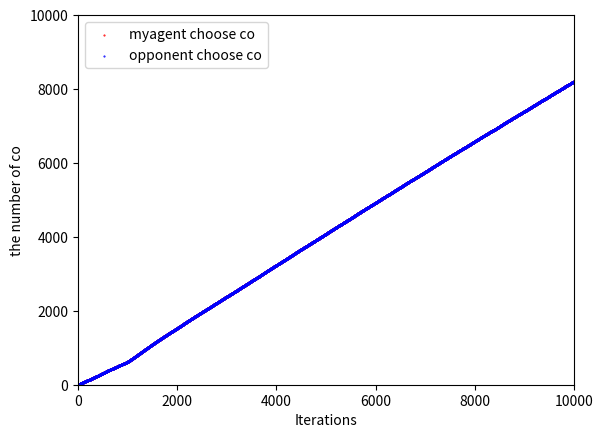

The matplotlib source for this figure:
import numpy as np
import pandas as pd
import time
import matplotlib.pyplot as plt

#iterated prisoner's dilemma
#version 1.1
#opponent strategy: TFT, RANDOM, Q
#                  tit-for-tat,random,Q-learning
#state: the last myaction and opponent action.
#available action: cooperation and betray

#depend on the last state to make a decision (choose an action)


#depend on present time to create a true random seed.
#then, I can create a true random number
now_time = time.time() * 100000
time_1 = now_time // 100
time_seed = round(now_time % time_1)
np.random.seed(time_seed)
#end






class Q_learning():
    def __init__(self):
        #normal parameter
        self.ACTIONS = ['c', 'b']  # c:coopreate, b:betray
        self.STATE=['cc','cb','bc','bb']
        self.learning_rate = 0.1
        self.gamma = 0.6
        self.iteration = 5000
        #self.first=True
        self.T = 1000
        self.myAgent_action='c'

        self.reward = 0
        self.choose_c=0   #the number of cooperation
        self.E=[]
        self.ctimes=[]

        #opponent parameter
        self.opponent_action = 'c'
        self.opponent_reward=0
        self.opponent_choosec=0
        self.opponent_strategy='TFT'
        self.opponent_ctimes = []

    def Q_table_init(self):
        table=pd.DataFrame(np.zeros((len(self.STATE), len(self.ACTIONS))),index=self.STATE,columns=self.ACTIONS)
        return table


    def Q_value_update(self,q_table,state,action,opponent_action):
        if state=='init':
            s, rew = self.s_r(action, opponent_action)
            return s
        else:
            s,rew=self.s_r(action, opponent_action)    #according previous state, now action, observe r and now state

            q_pre=q_table.loc[state,action]

            q_value=rew+self.gamma*q_table.loc[s,:].max()
            q_table.loc[state,action] += self.learning_rate*(q_value-q_pre)
            #self.E_function(q_pre,q_value)
            return s

    def s_r(self,action,opponent_action):
        #tit-for-tat
        #random
        #Q-learning
        #if self.opponent_strategy != 'Q':           #if opponent strategy is Q learning,
        #    self.change_opp_action(state)           #the opponent action will
        #    opponent_action=self.opponent_action    #be updated outside of this “if”
        if opponent_action=='c':
            if action=='c':  #cc  3
                rew=3
                sta='cc'
                #self.choose_c+=1
            else:
                rew=5     #bc  5
                sta='bc'
        else:
            if action=='c':  #cb  0
                rew=0
                sta='cb'
                #self.choose_c += 1
            else:
                rew=1     #bb   1
                sta='bb'
        return sta,rew


    def choose_action(self,state,q_table):   #policy
        if state=='init':
            return np.random.choice(self.ACTIONS)
        else:
            qa=q_table.loc[state,'c']
            qb=q_table.loc[state,'b']
            #print(qa)
            #ps_c=np.exp(qa/self.T)/(np.exp(qa/self.T)+np.exp(qb/self.T))
            ps_b=np.exp(qb/self.T)/(np.exp(qa/self.T)+np.exp(qb/self.T))

            #print('------')
            #print('probability of cooperation: ',ps_c)
            #print(ps_b)
            #print('------')

            if np.random.random()>ps_b:
                return 'c'
            elif np.random.random()<ps_b:
                return 'b'
            else:
                #print("random:")
                return np.random.choice(self.ACTIONS)

    def change_opp_action(self,state):

        strategy=self.opponent_strategy

        if(strategy=='TFT'):
            if state == 'cc':
                self.opponent_action='c'
            if state == 'cb':
                self.opponent_action = 'c'
            if state == 'bc':
                self.opponent_action = 'b'
            if state == 'bb':
                self.opponent_action = 'b'
            if state == 'init':
                self.opponent_action='c'
        if(strategy=='RANDOM'):
            self.opponent_action=np.random.choice(self.ACTIONS)
        #if(strategy=='Q'):


    def sum_reward(self,state):
        if state=='cc':
            self.reward += 3
            self.opponent_reward+=3
        if state == 'cb':
            self.reward += 0
            self.opponent_reward +=5
        if state == 'bc':
            self.reward += 5
            self.opponent_reward +=0
        if state == 'bb':
            self.reward += 1
            self.opponent_reward +=1


    def sum_choose(self,myagent_action,op_action):
        if myagent_action=='c':
            self.choose_c+=1
            self.ctimes.append(self.choose_c)
        else:
            self.ctimes.append(self.choose_c)
        if op_action=='c':
            self.opponent_choosec+=1
            self.opponent_ctimes.append(self.opponent_choosec)
        else:
            self.opponent_ctimes.append(self.opponent_choosec)

    def E_function(self,q_pre,q_value):
        self.E.append(np.square(q_value-q_pre))


    def train(self,opponent_strategy='TFT',iteration=5000,T=1000,gamma=0.9,learning_rate=0.01):
        q_table = self.Q_table_init()
        q_table_opponent = self.Q_table_init()
        self.opponent_strategy=opponent_strategy
        self.iteration=iteration
        self.T=T
        self.gamma=gamma
        self.learning_rate=learning_rate

        S='init'

        opponent_State='init'
        opponent_Action=self.opponent_action

        #opponent agent choose action
        if self.opponent_strategy=='Q':
            opponent_Action=self.choose_action(opponent_State,q_table_opponent)
        else:

            self.change_opp_action(opponent_State)
            opponent_Action=self.opponent_action
            #self.opponent_action=opponent_Action

        #my agent choose action
        A=self.choose_action(S,q_table)
        self.sum_choose(A,opponent_Action)

        #opponent agent update state and q_table
        if self.opponent_strategy=='Q':
            opponent_State = self.Q_value_update(q_table_opponent, opponent_State, opponent_Action,A)

        #my agent update state and
        S=self.Q_value_update(q_table,S,A,opponent_Action)

        self.sum_reward(S)

        for episode in range(self.iteration):
            #self.T in softmax(choose_action())
            if self.T>1:
                self.T -=1

            A=self.choose_action(S, q_table)

            #self.myAgent_action = A
            if self.opponent_strategy == 'Q':
                opponent_Action = self.choose_action(opponent_State, q_table_opponent)
                #self.opponent_action = opponent_Action
                opponent_State = self.Q_value_update(q_table_opponent, opponent_State, opponent_Action,A)
            else:
                self.change_opp_action(S)
                opponent_Action = self.opponent_action

            S = self.Q_value_update(q_table, S, A,opponent_Action)
            self.sum_reward(S)
            self.sum_choose(A, opponent_Action)
        print('myagent: table\n',q_table)
        if self.opponent_strategy=='Q':
            print('opponent agent table:\n',q_table_opponent)
        print('opponent strategy:',self.opponent_strategy)
        print('myagent reward:',self.reward)
        print('opponent reward:',self.opponent_reward)
        print('myagent co:', self.choose_c)
        print('opponent co:', self.opponent_choosec)

        #plot the number of choose co figure
        x=[]
        for i in range(self.iteration+1):
            x.append(i)
        plt.xlim(0,self.iteration)
        plt.ylim(0, 10000)
        plt.figure(1)
        plt.scatter(x, self.ctimes, s=1,c='r',marker='.', label='myagent choose co')
        plt.scatter(x, self.opponent_ctimes,s=1, c='b',marker='.', label='opponent choose co')
        plt.xlabel('Iterations')
        plt.ylabel('the number of co')
        plt.legend(loc='upper left')

        plt.show()

if __name__ == '__main__':
    ql=Q_learning()
    ql.train(opponent_strategy='TFT',iteration=10000,T=1000,learning_rate=0.1)
